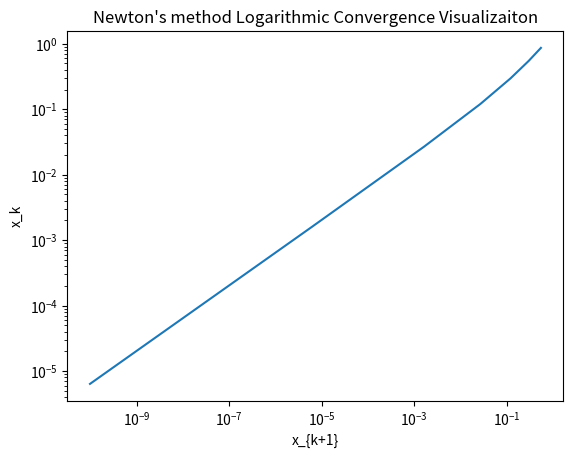

This chart was generated by the following Python code:
import numpy as np
import scipy as sp
import matplotlib.pyplot as plt

def driver():
    # q1a()
    # q1b()
    # q4i()
    # q4iii()
    # q4ii()
    # q4_like_2c()
    q5()
    
def q4_like_2c():
    print(x)
    
def q5():
    f = lambda x: x**6 - x - 1
    fp = lambda x: 6*x**5 - 1
    x0 = 2
    x1 = 1
    Nmax = 500
    tol = 1e-10
    
    [astar,ier, count, iters] = newton(f, fp, x0, tol, Nmax)
    # [astar, ier, count, iters] = secant(f, x0, x1, tol, Nmax)
    print('the approximate root is',astar)
    print('the error message reads:',ier)
    print('f(astar) =', f(astar))
    print(f'took {count} iterations')
    
    errs = []
    for i in iters:
        errs.append(np.abs(i - astar))
    print(errs)
    
    iters = np.array(iters)
    newton_iters = np.array([0.8652758615984806, 0.5459041338497894, 0.296014849837543, 0.12024681770791701, 0.026814294371793723, 0.0016291357689859343, 6.389942109663593e-06, 9.870171346904044e-11])
    diff1n = np.abs(newton_iters[1::]-astar)
    diff2n = np.abs(newton_iters[0:-1]-astar)    
    
    
    diff1 = np.abs(iters[1::]-astar)
    diff2 = np.abs(iters[0:-1]-astar)
    
    plt.plot(diff1, diff2, label="Secant Method")
    # plt.plot(diff1n, diff2n, label="Newton's Method")
    plt.xscale("log")
    plt.yscale("log")
    # plt.legend()
    plt.xlabel("x_{k+1}")
    plt.ylabel("x_k")
    plt.title("Newton's method Logarithmic Convergence Visualizaiton")
    plt.show()    
    

def q4ii():
    f = lambda x: np.exp(3*x) - 27*x**6 + 27*x**4*np.exp(x) - 9*x**2*np.exp(2*x)
    fp = lambda x: 3 * np.exp(3*x) - 6*27*x**5 + 27*x**4*np.exp(x) + 4 * 27 * x**3 * np.exp(x) - 18 * x**2 * np.exp(2*x) - 18 * x * np.exp(2*x)
    fpp = lambda x: 9 * np.exp(3 * x) - - 30 * 27 * x**4 + 27*4*x**3*np.exp(x) + 27*x**4*np.exp(x) + 12 *27*x**2*np.exp(x) + 4 * 27 * x**3 * np.exp(x) -36 *x * np.exp(2*x) - 36 *x**2 * np.exp(2*x) - 18 * np.exp(2 * x) - 36 * x * np.exp(2 * x)

# set m = 3 (highest mult)
    g = lambda x: x - 3 * f(x) / fp(x)
    gp = lambda x: 6 *f(x) * fpp(x) / fp(x)**2
    x0 = 4
    tol = 1e-10
    Nmax = 500
    
    [astar,ier, count, iters] = newton(g, gp, x0, tol, Nmax)
    print('the approximate root is',astar)
    print('the error message reads:',ier)
    print('f(astar) =', f(astar))
    print(f'took {count} iterations')
    
    
def q4iii():
    f = lambda x: np.exp(3*x) - 27*x**6 + 27*x**4*np.exp(x) - 9*x**2*np.exp(2*x)
    fp = lambda x: 3 * np.exp(3*x) - 6*27*x**5 + 27*x**4*np.exp(x) + 4 * 27 * x**3 * np.exp(x) - 18 * x**2 * np.exp(2*x) - 18 * x * np.exp(2*x)
    
    g = lambda x: f(x) / fp(x)
    fpp = lambda x: 9 * np.exp(3 * x) - - 30 * 27 * x**4 + 27*4*x**3*np.exp(x) + 27*x**4*np.exp(x) + 12 *27*x**2*np.exp(x) + 4 * 27 * x**3 * np.exp(x) -36 *x * np.exp(2*x) - 36 *x**2 * np.exp(2*x) - 18 * np.exp(2 * x) - 36 * x * np.exp(2 * x)
    gp = lambda x: 1 - f(x) * fpp(x) / fp(x)**2
    
    x0 = 4
    tol = 1e-10
    Nmax = 500
    
    [astar,ier, count, iters] = newton(g, gp, x0, tol, Nmax)
    print('the approximate root is',astar)
    print('the error message reads:',ier)
    print('f(astar) =', f(astar))
    print(f'took {count} iterations')
    
def q4i():
    f = lambda x: np.exp(3*x) - 27*x**6 + 27*x**4*np.exp(x) - 9*x**2*np.exp(2*x)
    fp = lambda x: 3 * np.exp(3*x) - 6*27*x**5 + 27*x**4*np.exp(x) + 4 * 27 * x**3 * np.exp(x) - 18 * x**2 * np.exp(2*x) - 18 * x * np.exp(2*x)
    
    x0 = 4
    tol = 1e-10
    Nmax = 500
    
    [astar,ier, count, iters] = newton(f, fp, x0, tol, Nmax)
    print('the approximate root is',astar)
    print('the error message reads:',ier)
    print('f(astar) =', f(astar))
    print(f'took {count} iterations')
        
        
def q1a():
    T = lambda x: 35 * sp.special.erf(x / 1.69161697792) - 15
    t = np.arange(0,10,0.05)
    plt.plot(t, [T(x) for x in t])
    plt.xlabel("x")
    plt.ylabel("T(x)")
    plt.title("Root finding of water main cooling function")
    plt.show()
    
    
def q1b():
    a = 0
    b = 10
    tol = 1e-10
    T = lambda x: 35 * sp.special.erf(x / 1.69161697792) - 15
    
    [astar,ier, count] = bisection(T,a,b,tol)
    print('the approximate root is',astar)
    print('the error message reads:',ier)
    print('f(astar) =', T(astar))
    print(f'took {count} iterations')
   
def secant(f, x0, x1, tol, Nmax):
    if np.abs(f(x0) == f(x1)):
        ier = 1
        xstar = x0
        return [xstar, ier, 0, []]
    count = 0
    iters = []
    for j in range(Nmax):
        iters.append(x1)
        count += 1
        x2 = x1 - f(x1)*(x1 - x0) / (f(x1) - f(x0))
        if np.abs(x2 - x1) < tol: #could make relative by adding over x2
            ier = 0
            xstar = x2
            return [xstar, ier, count, iters]
        x0 = x1
        x1 = x2
        if np.abs(f(x1)-f(x0)) == 0:
            ier = 1
            xstar = x1
            return [xstar, ier, count, iters]
    xstar = x2
    ier = 1
    return [xstar, ier, count, iters]   
   
    
def newton(f, fp, x0, tol, Nmax):
    if fp(x0) == 0:
        xstar = x0
        ier = 1
        return [xstar, ier, 0, []]
    count = 0
    iters = []
    for j in range(Nmax):
        x1 = x0 - f(x0) / fp(x0)
        iters.append(x0)
        count += 1
        if np.abs(x1 - x0) < tol:
            ier = 0
            xstar = x1
            return [xstar, ier, count, iters]
        x0 = x1
        if fp(x0) == 0:
            xstar = x0
            ier = 1
            return [xstar, ier, count, iters]
    ier = 1
    xstar = x1
    return [xstar, ier, count, iters]
    
def bisection(f,a,b,tol):
    
#    Inputs:
#     f,a,b       - function and endpoints of initial interval
#      tol  - bisection stops when interval length < tol

#    Returns:
#      astar - approximation of root
#      ier   - error message
#            - ier = 1 => Failed
#            - ier = 0 == success

#     first verify there is a root we can find in the interval 
    count = 0
    fa = f(a)
    fb = f(b)
    if (fa*fb>0):
       ier = 1
       astar = a
       return [astar, ier, count]

#   verify end points are not a root 
    if (fa == 0):
      astar = a
      ier =0
      return [astar, ier, count]

    if (fb ==0):
      astar = b
      ier = 0
      return [astar, ier, count]

    count = 0
    d = 0.5*(a+b)
    while (abs(d-a)> tol):
      fd = f(d)
      if (fd ==0):
        astar = d
        ier = 0
        return [astar, ier, count]
      if (fa*fd<0):
         b = d
      else: 
        a = d
        fa = fd
      d = 0.5*(a+b)
      count = count +1
#      print('abs(d-a) = ', abs(d-a))
      
    astar = d
    ier = 0
    return [astar, ier, count]
driver()